The GitHub repository leexymon/YOLO-GARBAGE contains a labelled image folder "trash_cls_dataset" with 6 categories: cardboard, glass, metal, paper, plastic, trash. Examples follow, each with its label.

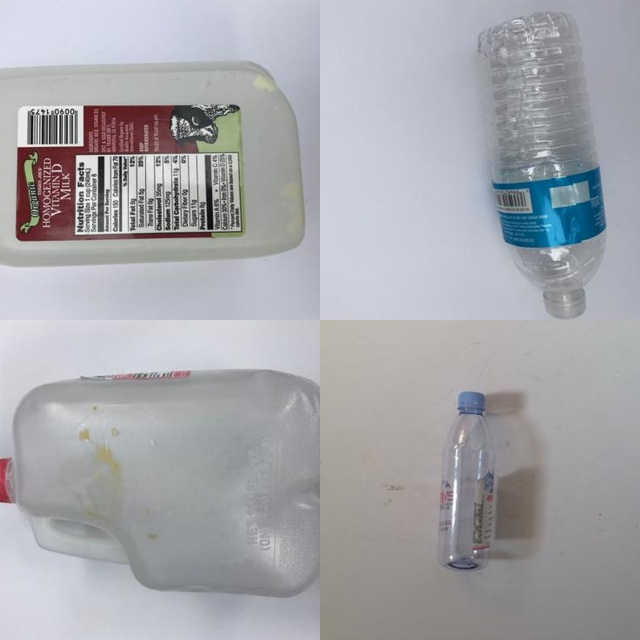
Label: plastic

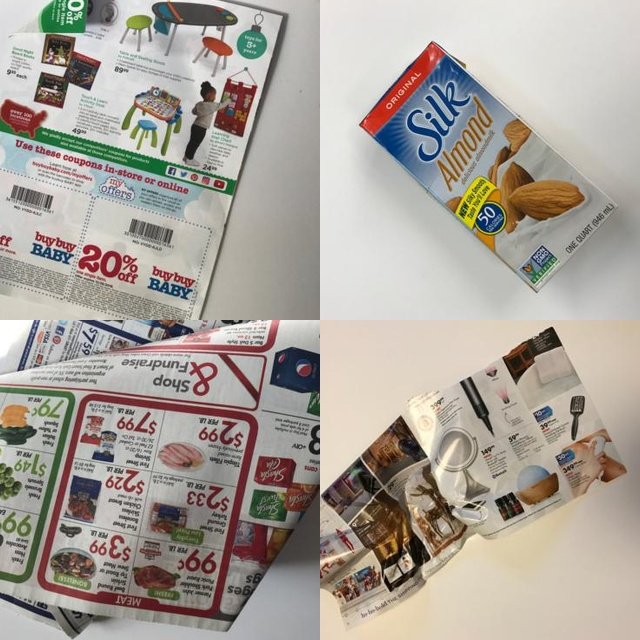
Label: paper

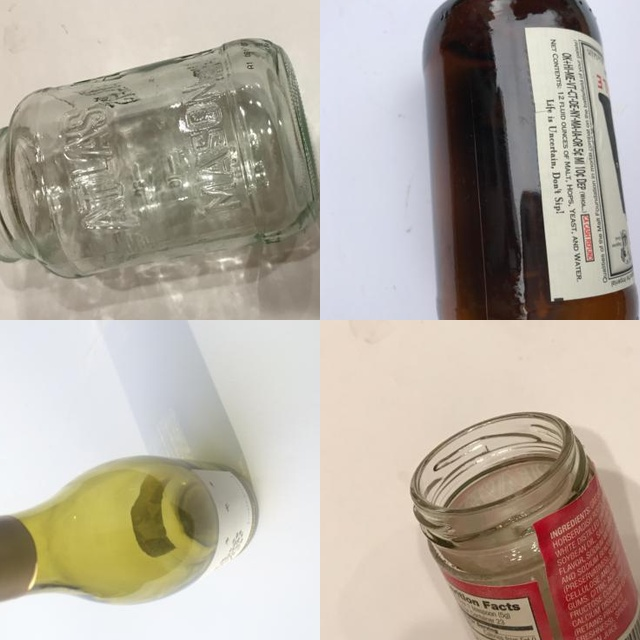
Label: glass

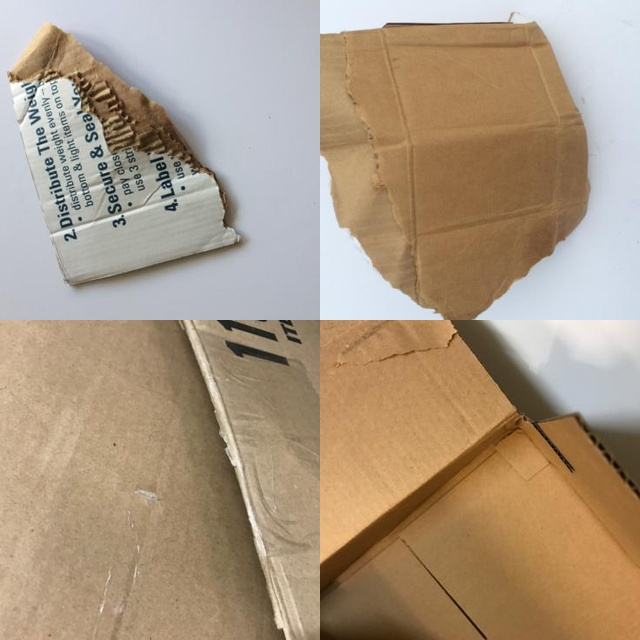
Label: cardboard

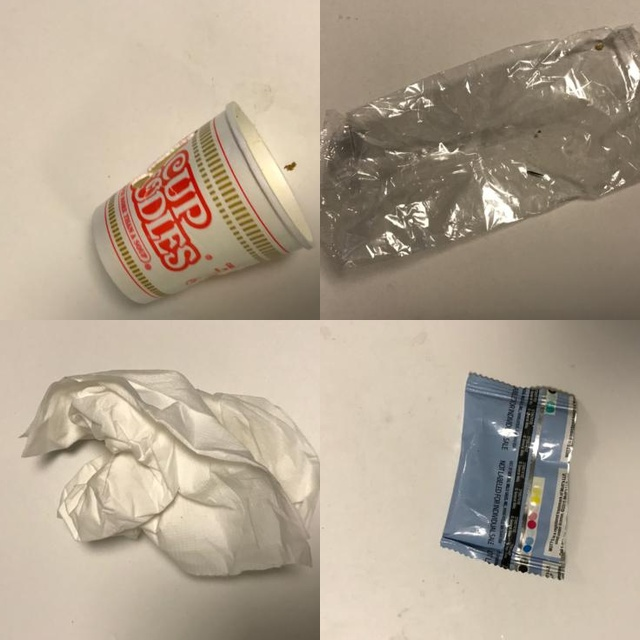
Label: trash

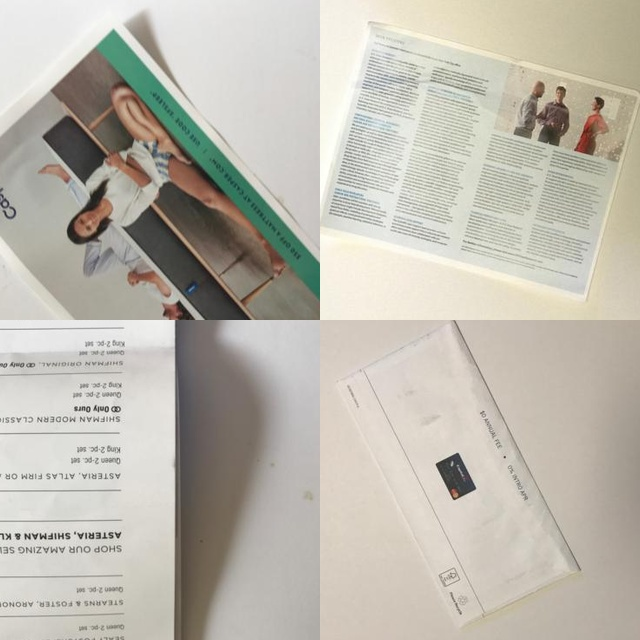
Label: paper
